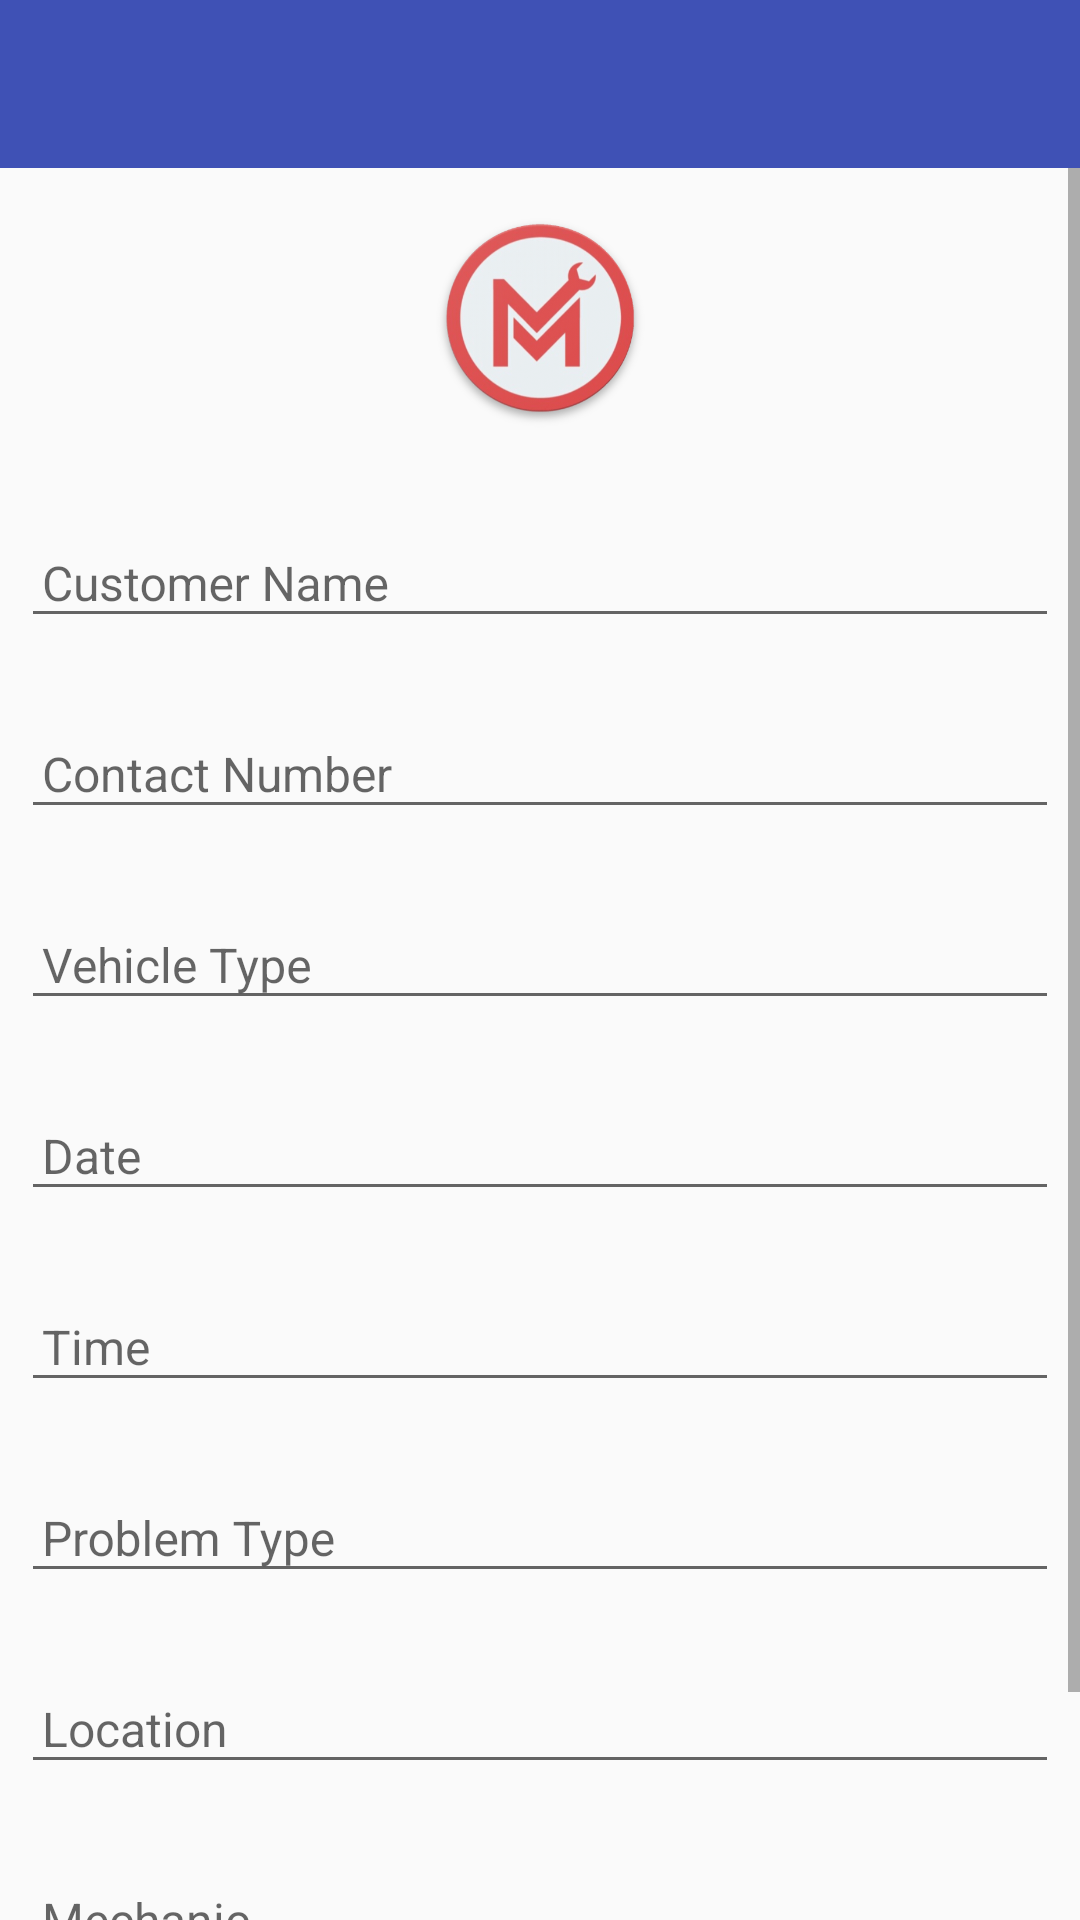

Here is an Android app screen rendered from its layout file. Give the layout XML and the strings, colors and styles it references.
<!-- AndroidManifest.xml: application theme AppTheme -->
<!-- res/layout/activity_pickup_later.xml -->
<?xml version="1.0" encoding="utf-8"?>
<LinearLayout xmlns:android="http://schemas.android.com/apk/res/android"
    xmlns:app="http://schemas.android.com/apk/res-auto"
    android:layout_width="match_parent"
    android:layout_height="match_parent"
    android:orientation="vertical">

    <include layout="@layout/toolbar" />

    <ScrollView
        android:layout_width="match_parent"
        android:layout_height="wrap_content">

        <LinearLayout
            android:layout_width="match_parent"
            android:layout_height="wrap_content"
            android:orientation="vertical">

            <ImageView
                android:id="@+id/img_logo"
                android:layout_width="100dp"
                android:layout_height="100dp"
                android:layout_gravity="center"
                app:srcCompat="@drawable/mechanico_logo" />

            <android.support.design.widget.TextInputLayout
                android:id="@+id/TextInputUsername"
                android:layout_width="match_parent"
                android:layout_height="wrap_content"
                android:layout_margin="7dp">

                <android.support.design.widget.TextInputEditText
                    android:id="@+id/etCustName"
                    style="@style/EditTextStyle"
                    android:hint="Customer Name"
                    android:inputType="textCapSentences|textCapWords" />

            </android.support.design.widget.TextInputLayout>

            <android.support.design.widget.TextInputLayout
                android:id="@+id/TextInputEmail"
                android:layout_width="match_parent"
                android:layout_height="wrap_content"
                android:layout_margin="7dp">

                <android.support.design.widget.TextInputEditText
                    android:id="@+id/etContNum"
                    style="@style/EditTextStyle"
                    android:hint="Contact Number"
                    android:inputType="number" />
            </android.support.design.widget.TextInputLayout>

            <android.support.design.widget.TextInputLayout
                android:layout_width="match_parent"
                android:layout_height="wrap_content"
                android:layout_margin="7dp">

                <android.support.design.widget.TextInputEditText
                    android:id="@+id/etVehType"
                    style="@style/EditTextStyle"
                    android:hint="Vehicle Type"
                    android:inputType="text" />
            </android.support.design.widget.TextInputLayout>

            <android.support.design.widget.TextInputLayout
                android:id="@+id/TextInputMobileNum"
                android:layout_width="match_parent"
                android:layout_height="wrap_content"
                android:layout_margin="7dp">

                <EditText
                    android:id="@+id/etPickDate"
                    style="@style/EditTextStyle"
                    android:clickable="true"
                    android:focusable="false"
                    android:hint="Date" />
            </android.support.design.widget.TextInputLayout>

            <android.support.design.widget.TextInputLayout
                android:id="@+id/TextInputPassword"
                android:layout_width="match_parent"
                android:layout_height="wrap_content"
                android:layout_margin="7dp">

                <android.support.design.widget.TextInputEditText
                    android:id="@+id/etTime"
                    style="@style/EditTextStyle"
                    android:focusable="false"
                    android:hint="Time"
                    android:inputType="none" />
            </android.support.design.widget.TextInputLayout>


            <android.support.design.widget.TextInputLayout
                android:layout_width="match_parent"
                android:layout_height="wrap_content"
                android:layout_margin="7dp">

                <android.support.design.widget.TextInputEditText
                    android:id="@+id/etType"
                    style="@style/EditTextStyle"
                    android:focusable="false"
                    android:hint="Problem Type"
                    android:inputType="text" />
            </android.support.design.widget.TextInputLayout>

            <FrameLayout
                android:layout_width="match_parent"
                android:layout_height="wrap_content">

                <android.support.design.widget.TextInputLayout
                    android:layout_width="match_parent"
                    android:layout_height="wrap_content"
                    android:layout_margin="7dp">

                    <android.support.design.widget.TextInputEditText
                        android:id="@+id/etLocation"
                        style="@style/EditTextStyle"
                        android:hint="Location"
                        android:inputType="text" />
                </android.support.design.widget.TextInputLayout>

                <ImageView
                    android:id="@+id/ivCurrenntLocation"
                    android:layout_width="25dp"
                    android:layout_height="25dp"
                    android:layout_gravity="end|center"
                    android:layout_marginBottom="3dp"
                    android:layout_marginEnd="7dp"
                    android:layout_marginRight="7dp"
                    android:layout_marginTop="7dp"
                    android:src="@drawable/ic_my_location_black"
                    />
            </FrameLayout>

            <android.support.design.widget.TextInputLayout
                android:layout_width="match_parent"
                android:layout_height="wrap_content"
                android:layout_margin="7dp">

                <android.support.design.widget.TextInputEditText
                    android:id="@+id/etMech"
                    style="@style/EditTextStyle"
                    android:focusable="false"
                    android:hint="Mechanic"
                    android:inputType="none" />
            </android.support.design.widget.TextInputLayout>
            <Button
                android:id="@+id/btnPickUP"
                android:layout_width="match_parent"
                android:layout_gravity="bottom"
                android:textColor="@color/white"
                android:text="Pickup Later"
                android:background="@color/colorPrimary"
                android:layout_margin="7dp"
                android:layout_height="wrap_content" />

        </LinearLayout>


    </ScrollView>

</LinearLayout>
<!-- res/layout/toolbar.xml (included above) -->
<?xml version="1.0" encoding="utf-8"?>
<android.support.v7.widget.Toolbar xmlns:android="http://schemas.android.com/apk/res/android"
    xmlns:app="http://schemas.android.com/apk/res-auto"
    android:layout_width="match_parent"
    android:layout_height="wrap_content"
    android:id="@+id/toolbar"
    style="@style/CustomToolbarStyle"
    android:theme="@style/myCustomMenuTextAppearance"
    app:titleTextColor="@android:color/white">


</android.support.v7.widget.Toolbar>
<!-- resources referenced by this layout -->
<resources>
  <color name="colorPrimary">#3F51B5</color>
  <color name="white">#FFFFFF</color>
  <!-- drawable mechanico_logo: png bitmap (drawable, 164321 bytes) -->
  <style name="CustomToolbarStyle">
          <item name="android:layout_width">match_parent</item>
          <item name="android:layout_height">?actionBarSize</item>
          <item name="android:background">@color/colorPrimary</item>
      </style>
  <style name="EditTextStyle">
          <item name="android:layout_width">match_parent</item>
          <item name="android:layout_height">wrap_content</item>
          <item name="android:paddingLeft">7dp</item>
          <item name="android:maxLines">1</item>
          <item name="android:textSize">16sp</item>
  
          <item name="android:textColor">@android:color/black</item>
      </style>
  <style name="myCustomMenuTextAppearance" parent="ThemeOverlay.AppCompat.Dark.ActionBar">
          <item name="actionMenuTextColor">@android:color/white</item>
          <item name="android:colorBackground">@android:color/white</item>
      </style>
  <style name="AppTheme" parent="Theme.AppCompat.Light.NoActionBar">
          
          <item name="colorPrimary">@color/colorPrimary</item>
          <item name="colorPrimaryDark">@color/colorPrimaryDark</item>
          <item name="colorAccent">@color/colorAccent</item>
      </style>
  <color name="colorPrimaryDark">#303F9F</color>
  <color name="colorAccent">#FF4081</color>
</resources>
